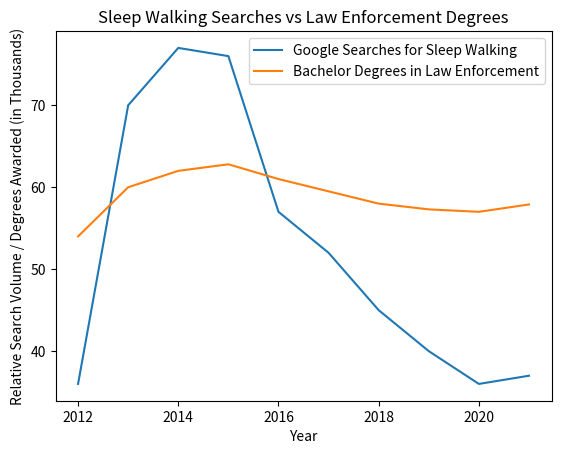

This chart was generated by the following Python code:
import matplotlib.pyplot as plt

relative_google_searche_for_sleep_walking = [  36, 70, 77, 76, 57, 52, 45, 40, 36, 37]
backelor_degrees_awarded_in_law_enforcement = [ 54, 60, 62, 62.8, 61, 59.5, 58, 57.3, 57, 57.9] # In thousands
years = [2012, 2013, 2014, 2015, 2016, 2017, 2018, 2019, 2020, 2021]

def main():
    plt.plot(years, relative_google_searche_for_sleep_walking, label='Google Searches for Sleep Walking')
    plt.plot(years, backelor_degrees_awarded_in_law_enforcement, label='Bachelor Degrees in Law Enforcement')
    plt.title('Sleep Walking Searches vs Law Enforcement Degrees')
    plt.xlabel('Year')
    plt.ylabel('Relative Search Volume / Degrees Awarded (in Thousands)')
    plt.legend()
    plt.savefig("expected_plot.png")
    


if __name__ == "__main__":
    main()